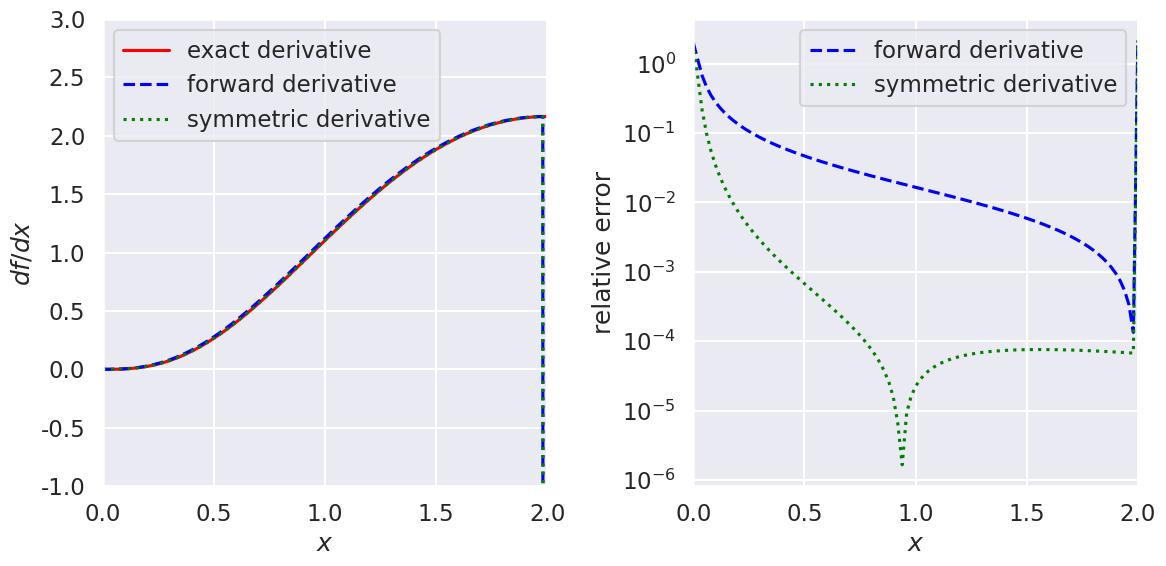
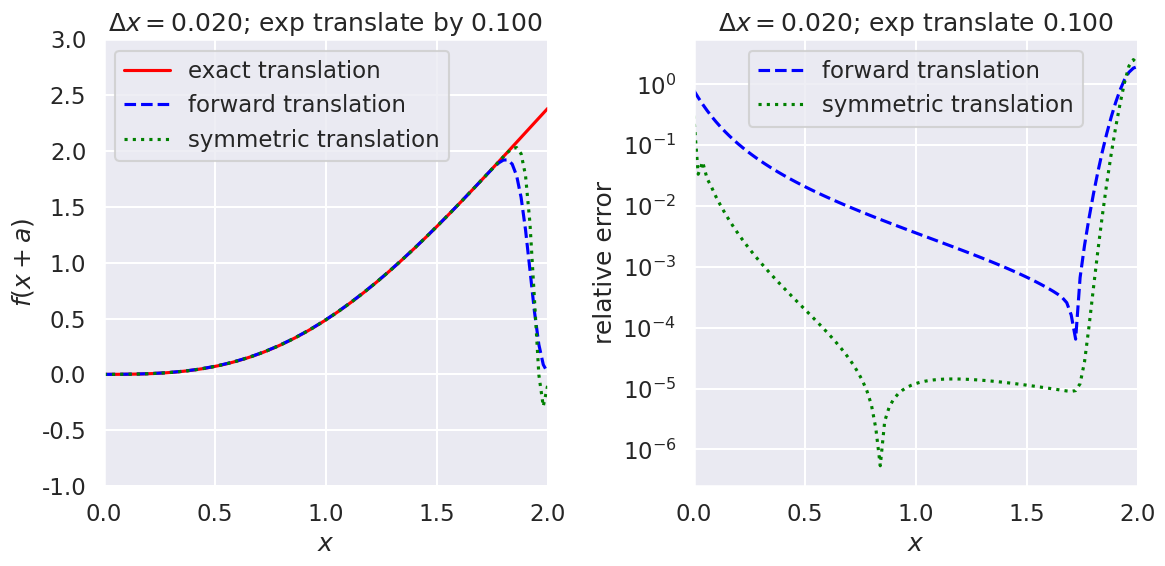
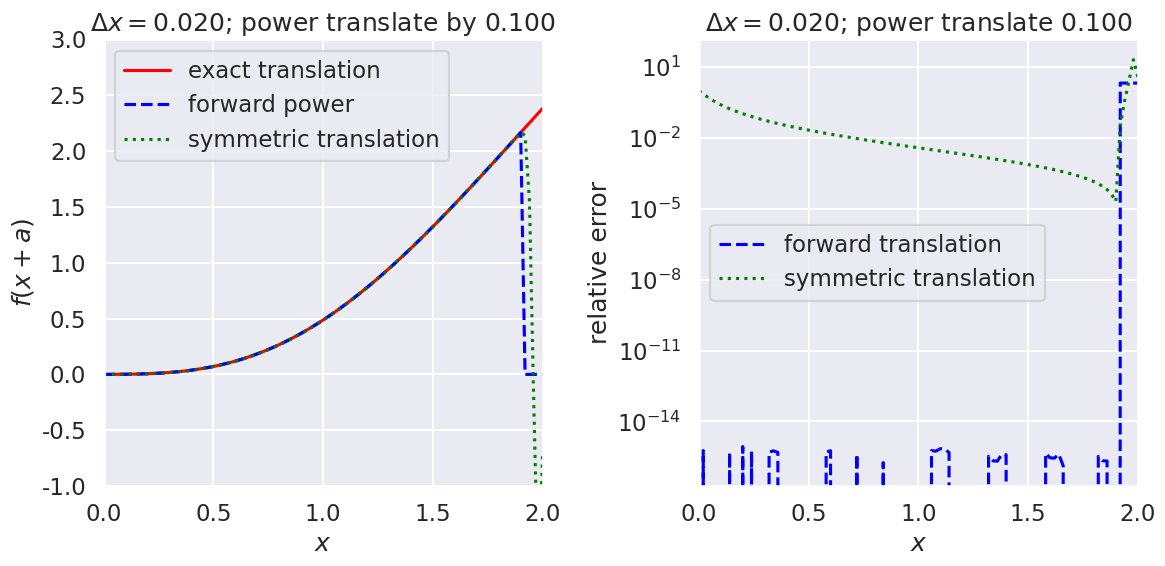

Here is the Python script that generated these plots, in order:
#!/usr/bin/env python
# coding: utf-8

# # Tests of exponentiating derivative operators
# 

# In[1]:


get_ipython().run_line_magic('load_ext', 'autoreload')
get_ipython().run_line_magic('autoreload', '2')
get_ipython().run_line_magic('matplotlib', 'inline')


# In[2]:


import numpy as np
import scipy.linalg as la

import matplotlib.pyplot as plt
import seaborn as sns; sns.set_style("darkgrid"); sns.set_context("talk")


# In[3]:


def forward_derivative_matrix(Nc, Delta_x):
    """Return an Nc x Nc matrix for derivative of an equally spaced vector by delta_x
    """
    return ( np.diag(np.ones(Nc-1), +1) - np.diag(np.ones(Nc), 0) ) / Delta_x


# In[4]:


def symmetric_derivative_matrix(Nc, Delta_x):
    """Return an Nc x Nc matrix for derivative of an equally spaced vector by delta_x
    """
    return ( np.diag(np.ones(Nc-1), +1) - np.diag(np.ones(Nc-1), -1) ) / (2 * Delta_x)


# In[ ]:





# ## Testing forward derivative

# In[5]:


Nc = 101;
x_min = 0.
x_max = 2.
Delta_x = (x_max - x_min) / (Nc - 1)
x_mesh = np.linspace(x_min, x_max, Nc)


# In[6]:


# Check that mesh is consistent with Delta_x
print(Delta_x)
#print(x_mesh)


# In[7]:


fd = forward_derivative_matrix(Nc, Delta_x)
sd = symmetric_derivative_matrix(Nc, Delta_x)


# In[8]:


# f_test = (np.sin(x_mesh))**2
# f_deriv_exact = 2 * np.cos(x_mesh) * np.sin(x_mesh)


# In[9]:


def f_test_1(x_mesh):
    return (np.exp(-x_mesh) * x_mesh**4, (4 * x_mesh**3 - x_mesh**4) * np.exp(-x_mesh))


# In[10]:


f_test, f_deriv_exact = f_test_1(x_mesh)


# In[11]:


f_deriv_fd = fd @ f_test
f_deriv_sd = sd @ f_test


# In[12]:


fig = plt.figure(figsize=(12,6))
ax1 = fig.add_subplot(1,2,1)
ax1.set_xlabel(r'$x$')
ax1.set_ylabel(r'$df/dx$')
ax1.set_xlim(0, x_max)
ax1.set_ylim(-1., 3)

ax1.plot(x_mesh, f_deriv_exact, color='red', label='exact derivative')
ax1.plot(x_mesh, f_deriv_fd, color='blue', label='forward derivative', linestyle='dashed')
ax1.plot(x_mesh, f_deriv_sd, color='green', label='symmetric derivative', linestyle='dotted')

#ax.set_title(f'{test_ho.V_string} with k_osc = {k_osc:.1f}, mass = {mass:.1f}')
ax1.legend()

ax2 = fig.add_subplot(1,2,2)
ax2.set_xlabel(r'$x$')
ax2.set_ylabel(r'relative error')
ax2.set_xlim(0, x_max)
#ax2.set_ylim(-0.001, 0.001)

rel_error_fd = 2 * (f_deriv_exact - f_deriv_fd) / (f_deriv_exact + f_deriv_fd)
rel_error_sd = 2 * (f_deriv_exact - f_deriv_sd) / (f_deriv_exact + f_deriv_sd)

ax2.semilogy(x_mesh, np.abs(rel_error_fd), color='blue', label='forward derivative', linestyle='dashed')
ax2.semilogy(x_mesh, np.abs(rel_error_sd), color='green', label='symmetric derivative', linestyle='dotted')

#ax.set_title(f'{test_ho.V_string} with k_osc = {k_osc:.1f}, mass = {mass:.1f}')
ax2.legend()

fig.tight_layout()


# In[ ]:





# ## Exponentiating derivative matrix for finite translation

# In[13]:


a = 5 * Delta_x


# In[14]:


f_exp_exact, dummy  = f_test_1(x_mesh + a)
f_exp_fd = la.expm(a*fd) @ f_test
f_exp_sd = la.expm(a*sd) @ f_test
f_exp_fd2 = la.fractional_matrix_power(np.eye(Nc) + Delta_x*fd, a/Delta_x) @ f_test
f_exp_sd2 = la.fractional_matrix_power(np.eye(Nc) + Delta_x*sd, a/Delta_x) @ f_test


# In[18]:


fig = plt.figure(figsize=(12,6))
ax1 = fig.add_subplot(1,2,1)
ax1.set_xlabel(r'$x$')
ax1.set_ylabel(r'$f(x+a)$')
ax1.set_xlim(0, x_max)
ax1.set_ylim(-1., 3)

ax1.plot(x_mesh, f_exp_exact, color='red', label='exact translation')
ax1.plot(x_mesh, f_exp_fd, color='blue', label='forward translation', linestyle='dashed')
ax1.plot(x_mesh, f_exp_sd, color='green', label='symmetric translation', linestyle='dotted')

ax1.set_title(fr'$\Delta x = {Delta_x:.3f}$; exp translate by {a:.3f}')
ax1.legend()

ax2 = fig.add_subplot(1,2,2)
ax2.set_xlabel(r'$x$')
ax2.set_ylabel(r'relative error')
ax2.set_xlim(0, x_max)
#ax2.set_ylim(-0.001, 0.001)

rel_error_fd = 2 * (f_exp_exact - f_exp_fd) / (f_exp_exact + f_exp_fd)
rel_error_sd = 2 * (f_exp_exact - f_exp_sd) / (f_exp_exact + f_exp_sd)

ax2.semilogy(x_mesh, np.abs(rel_error_fd), color='blue', label='forward translation', linestyle='dashed')
ax2.semilogy(x_mesh, np.abs(rel_error_sd), color='green', label='symmetric translation', linestyle='dotted')

ax2.set_title(fr'$\Delta x = {Delta_x:.3f}$; exp translate {a:.3f}')
ax2.legend()

fig.tight_layout()


# In[21]:


fig = plt.figure(figsize=(12,6))
ax1 = fig.add_subplot(1,2,1)
ax1.set_xlabel(r'$x$')
ax1.set_ylabel(r'$f(x+a)$')
ax1.set_xlim(0, x_max)
ax1.set_ylim(-1., 3)

ax1.plot(x_mesh, f_exp_exact, color='red', label='exact translation')
ax1.plot(x_mesh, f_exp_fd2, color='blue', label='forward power', linestyle='dashed')
ax1.plot(x_mesh, f_exp_sd2, color='green', label='symmetric translation', linestyle='dotted')

ax1.set_title(fr'$\Delta x = {Delta_x:.3f}$; power translate by {a:.3f}')
ax1.legend()

ax2 = fig.add_subplot(1,2,2)
ax2.set_xlabel(r'$x$')
ax2.set_ylabel(r'relative error')
ax2.set_xlim(0, x_max)

rel_error_fd = 2 * (f_exp_exact - f_exp_fd2) / (f_exp_exact + f_exp_fd2)
rel_error_sd = 2 * (f_exp_exact - f_exp_sd2) / (f_exp_exact + f_exp_sd2)

ax2.semilogy(x_mesh, np.abs(rel_error_fd), color='blue', label='forward translation', linestyle='dashed')
ax2.semilogy(x_mesh, np.abs(rel_error_sd), color='green', label='symmetric translation', linestyle='dotted')

ax2.set_title(fr'$\Delta x = {Delta_x:.3f}$; power translate {a:.3f}')
ax2.legend()

fig.tight_layout()


# ## Scaling of error with $\Delta x$

# To understand the results, we need to trace what happens to the error we make with each approach.

# In[ ]:




